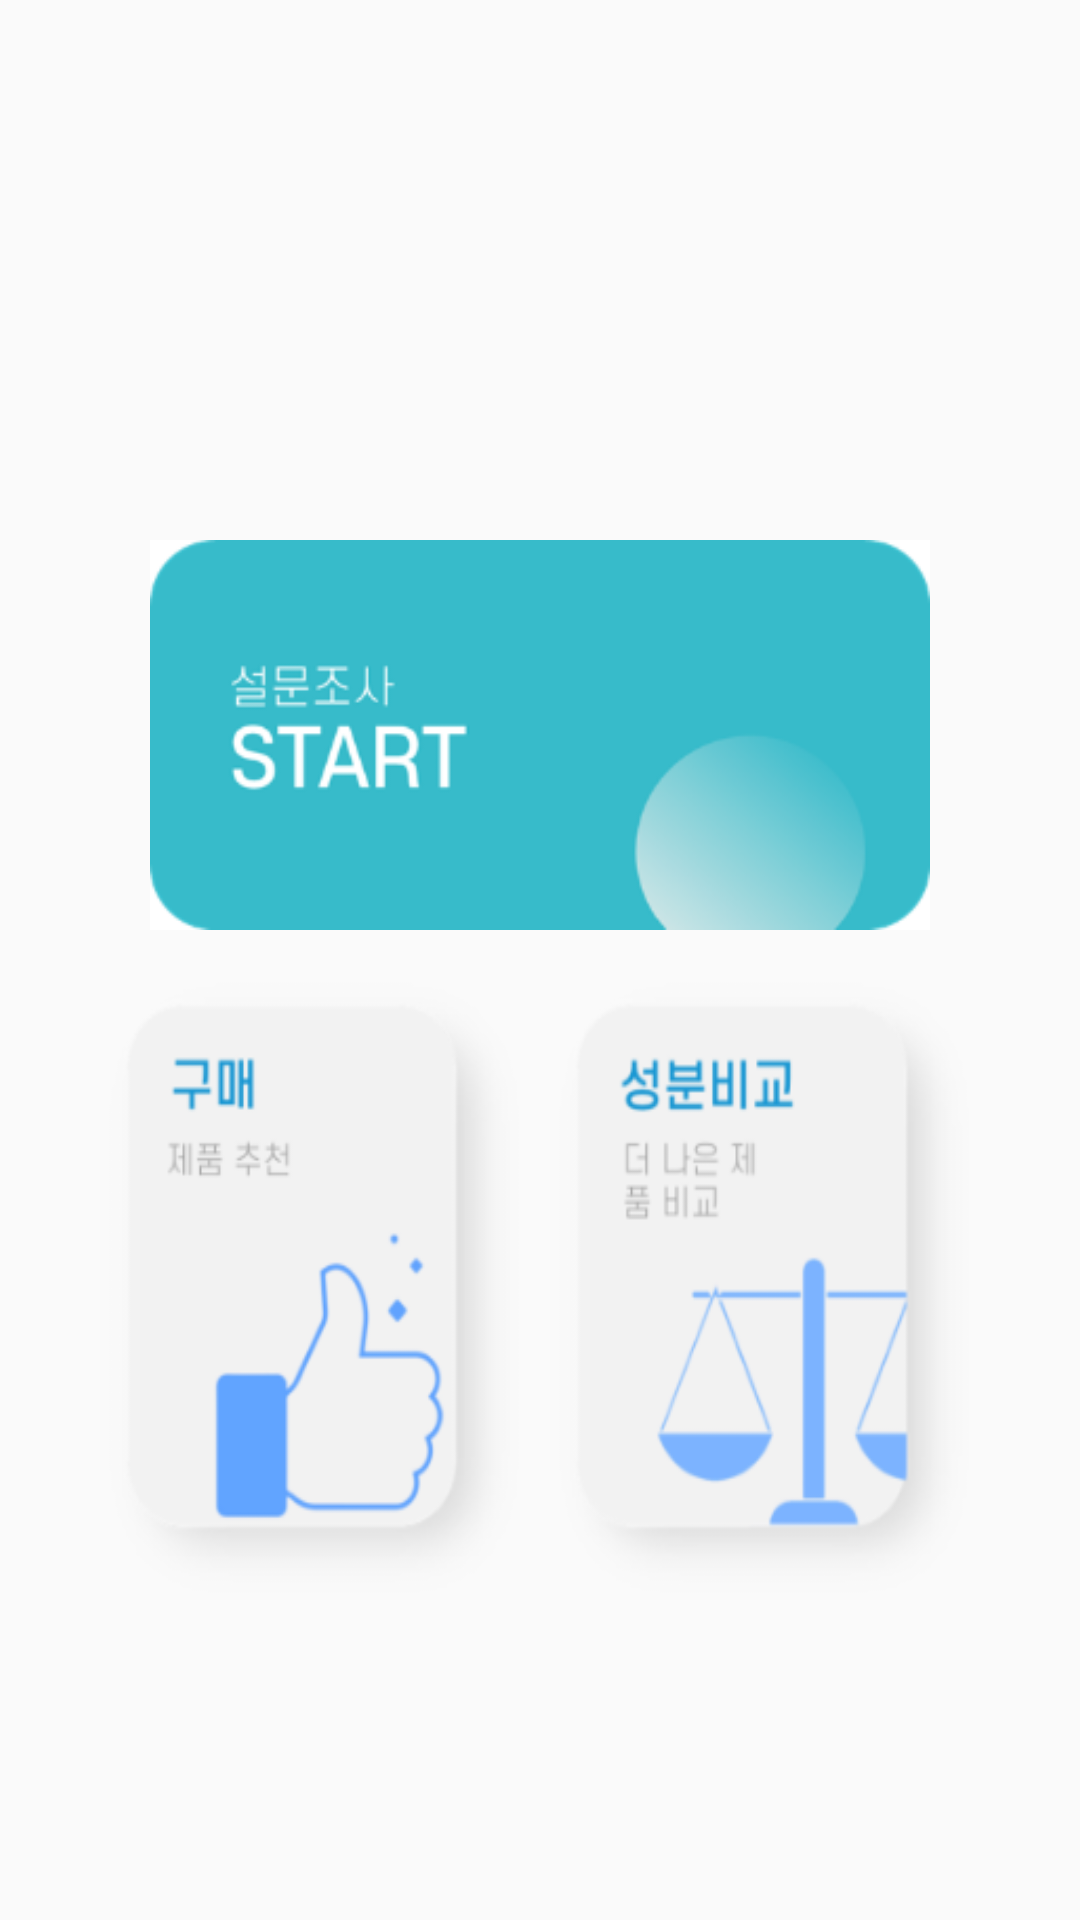

Write the Android layout XML for this screen, with the resource values it uses.
<!-- AndroidManifest.xml: application theme Theme.AppCompat.Light.NoActionBar -->
<!-- res/layout/fragment_dashboard.xml -->
<?xml version="1.0" encoding="utf-8"?>
<LinearLayout xmlns:android="http://schemas.android.com/apk/res/android"
    xmlns:tools="http://schemas.android.com/tools"
    android:layout_width="match_parent"
    android:layout_height="match_parent"
    android:orientation="vertical"
    tools:context=".dashboard.DashboardFragment">

        <FrameLayout
            android:layout_width="match_parent"
            android:layout_height="0dp"
            android:layout_weight="1">
            <Button
                android:id="@+id/dashboard_survey_button"
                android:layout_width="match_parent"
                android:layout_height="130dp"
                android:layout_gravity="center|bottom"
                android:layout_marginLeft="50dp"
                android:layout_marginRight="50dp"
                android:layout_marginBottom="10dp"
                android:background="@drawable/report_button"/>
        </FrameLayout>

        <LinearLayout
            android:layout_width="match_parent"
            android:layout_height="0dp"
            android:layout_weight="1">
            <FrameLayout
                android:layout_width="0dp"
                android:layout_height="match_parent"
                android:layout_weight="1">
                <Button
                    android:id="@+id/dashboard_product_button"
                    android:layout_width="match_parent"
                    android:layout_height="220dp"
                    android:layout_gravity="top|right"
                    android:layout_marginLeft="30dp"
                    android:background="@drawable/buy_card_button"/>
            </FrameLayout>
            <FrameLayout
                android:layout_width="0dp"
                android:layout_height="match_parent"
                android:layout_weight="1">
                <Button
                    android:id="@+id/dashboard_compare_button"
                    android:layout_width="match_parent"
                    android:layout_height="220dp"
                    android:layout_gravity="top|left"
                    android:layout_marginRight="30dp"
                    android:background="@drawable/compare_card_button"/>
            </FrameLayout>
        </LinearLayout>
</LinearLayout>
<!-- resources referenced by this layout -->
<resources>
  <!-- drawable buy_card_button: png bitmap (drawable-v24, 14396 bytes) -->
  <!-- drawable compare_card_button: png bitmap (drawable-v24, 16649 bytes) -->
  <!-- drawable report_button: png bitmap (drawable-v24, 14990 bytes) -->
</resources>
